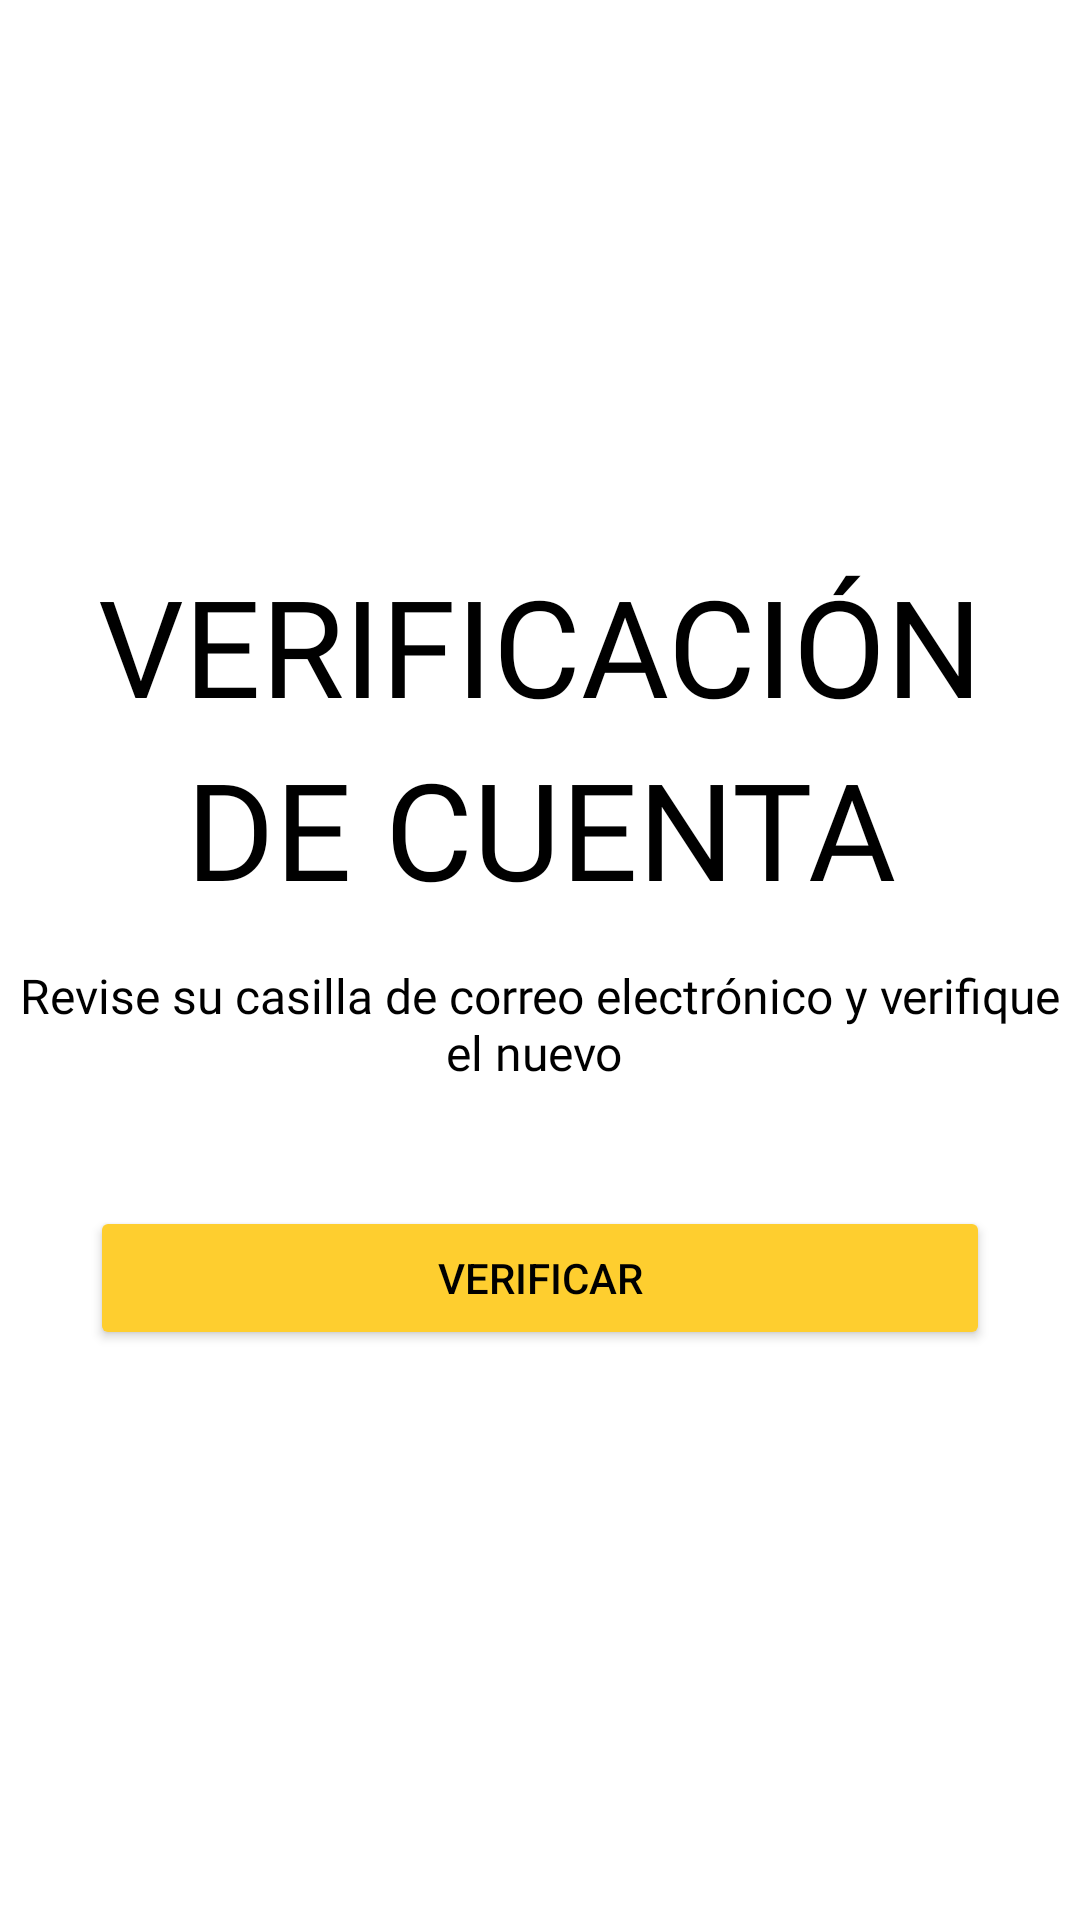

Reconstruct the res/layout file that produces this screen, plus the resources it refers to.
<!-- AndroidManifest.xml: application theme AppTheme -->
<!-- res/layout/fragment_verificar_nuevo_mail_usuario.xml -->
<?xml version="1.0" encoding="utf-8"?>
<androidx.constraintlayout.widget.ConstraintLayout xmlns:android="http://schemas.android.com/apk/res/android"
    xmlns:app="http://schemas.android.com/apk/res-auto"
    xmlns:tools="http://schemas.android.com/tools"
    android:layout_width="match_parent"
    android:layout_height="match_parent"
    android:background="#ffff"
    android:orientation="vertical">


    <TextView
        android:id="@+id/textView2"
        android:layout_width="match_parent"
        android:layout_height="70dp"
        android:layout_marginTop="165dp"
        android:layout_marginBottom="46dp"
        android:fontFamily="@font/helvetica_now_text_ext_bd_ita"
        android:gravity="center"
        android:text="@string/verificacion"
        android:textColor="@color/colorPrimaryDark"
        android:textSize="45sp"
        app:layout_constraintBottom_toTopOf="@+id/textView"
        app:layout_constraintEnd_toEndOf="parent"
        app:layout_constraintStart_toStartOf="parent"
        app:layout_constraintTop_toTopOf="parent" />

    <TextView
        android:id="@+id/textView1"
        android:layout_width="match_parent"
        android:layout_height="70dp"
        android:fontFamily="@font/helvetica_now_text_ext_bd_ita"
        android:gravity="center"
        android:text="@string/de_cuenta"
        android:textColor="@color/colorPrimaryDark"
        android:textSize="45sp"
        app:layout_constraintBottom_toTopOf="@+id/textView"
        app:layout_constraintEnd_toEndOf="parent"
        app:layout_constraintStart_toStartOf="parent"
        app:layout_constraintTop_toBottomOf="@+id/textView2" />


    <TextView
        android:id="@+id/textView"
        android:layout_width="match_parent"
        android:layout_height="61dp"
        android:layout_marginBottom="30dp"
        android:fontFamily="@font/helvetica_now_text_regular"
        android:gravity="center"
        android:text="Revise su casilla de correo electrónico y verifique el nuevo "
        android:textColor="@color/colorPrimaryDark"
        android:textSize="16sp"
        app:layout_constraintBottom_toTopOf="@+id/verification"
        app:layout_constraintEnd_toEndOf="parent"
        app:layout_constraintStart_toStartOf="parent"
        app:layout_constraintTop_toBottomOf="@+id/textView1" />

    <Button
        android:id="@+id/verification"
        android:layout_width="300dp"
        android:layout_height="48dp"
        android:layout_marginBottom="190dp"
        android:backgroundTint="@color/colorPrimary"
        android:gravity="center"
        android:text="@string/verificar"
        android:textColor="@color/colorPrimaryDark"
        app:layout_constraintBottom_toBottomOf="parent"
        app:layout_constraintEnd_toEndOf="parent"
        app:layout_constraintStart_toStartOf="parent" />


</androidx.constraintlayout.widget.ConstraintLayout>
<!-- resources referenced by this layout -->
<resources>
  <color name="colorPrimary">#fece2f</color>
  <color name="colorPrimaryDark">#000000</color>
  <string name="de_cuenta">DE CUENTA</string>
  <string name="verificacion">VERIFICACIÓN</string>
  <string name="verificar">VERIFICAR</string>
  <style name="AppTheme" parent="Theme.AppCompat.Light.DarkActionBar">
          
          <item name="colorPrimary">@color/colorPrimary</item>
          <item name="colorPrimaryDark">@color/colorPrimaryDark</item>
          <item name="colorAccent">@color/colorAccent</item>
      </style>
  <color name="colorAccent">#000000</color>
</resources>
